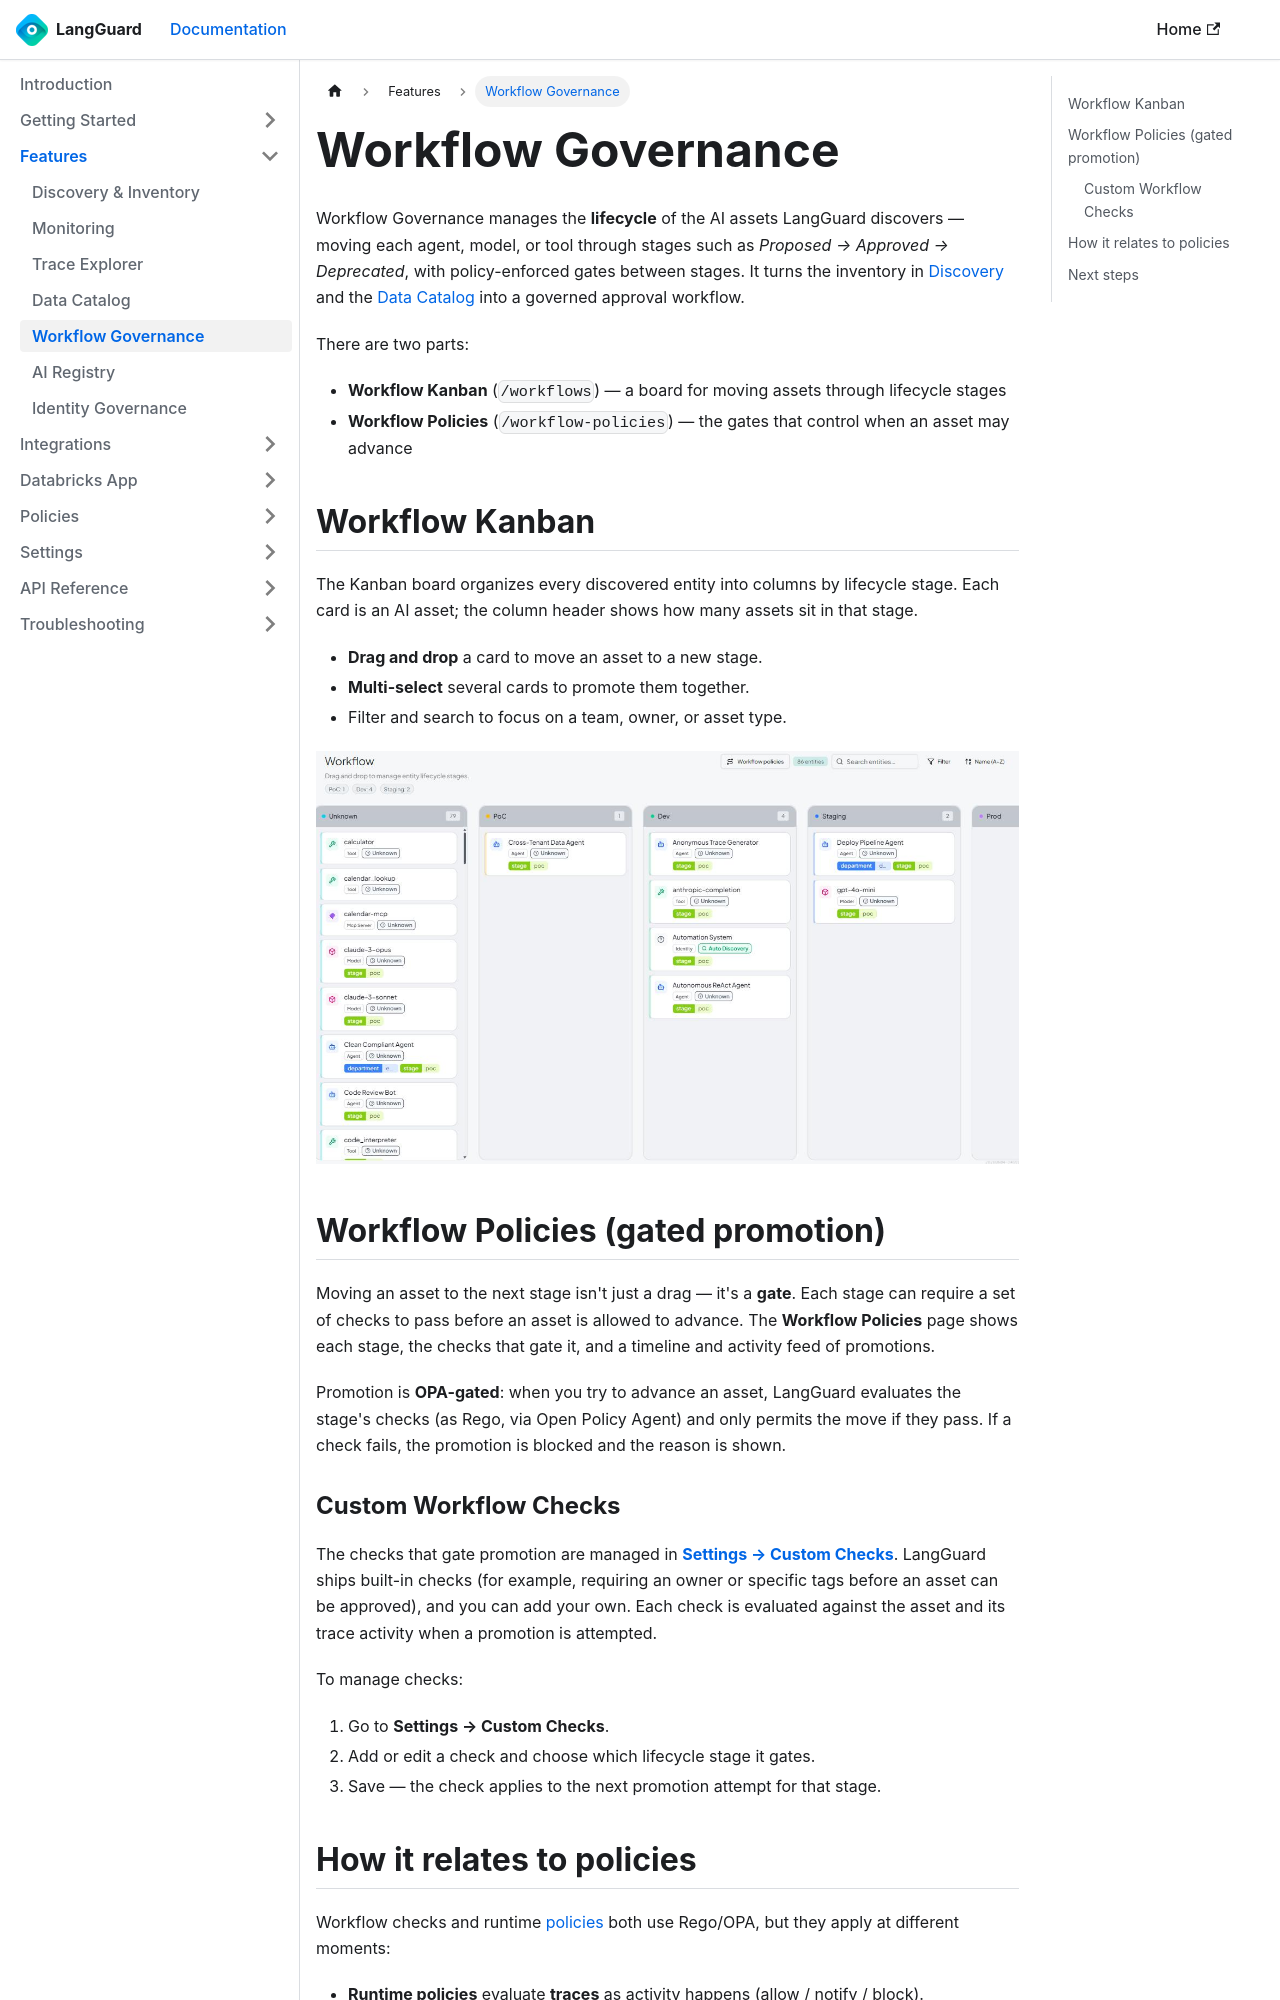

repository: LangGuard-AI/documentation · page: features/workflow-governance/index.html · generator: docusaurus

---
sidebar_position: 5
title: Workflow Governance
description: Manage the lifecycle of your AI assets with a Kanban board and gated stage promotion
---

import ThemedImage from '@theme/ThemedImage';

# Workflow Governance

Workflow Governance manages the **lifecycle** of the AI assets LangGuard discovers
— moving each agent, model, or tool through stages such as *Proposed → Approved →
Deprecated*, with policy-enforced gates between stages. It turns the inventory in
[Discovery](/features/discovery) and the [Data Catalog](/features/data-catalog)
into a governed approval workflow.

There are two parts:

- **Workflow Kanban** (`/workflows`) — a board for moving assets through lifecycle stages
- **Workflow Policies** (`/workflow-policies`) — the gates that control when an asset may advance

## Workflow Kanban

The Kanban board organizes every discovered entity into columns by lifecycle stage.
Each card is an AI asset; the column header shows how many assets sit in that stage.

- **Drag and drop** a card to move an asset to a new stage.
- **Multi-select** several cards to promote them together.
- Filter and search to focus on a team, owner, or asset type.

<ThemedImage
  alt="Workflow Kanban board"
  sources={{
    light: '/img/workflow-kanban-light.png',
    dark: '/img/workflow-kanban.png',
  }}
/>

## Workflow Policies (gated promotion)

Moving an asset to the next stage isn't just a drag — it's a **gate**. Each stage
can require a set of checks to pass before an asset is allowed to advance. The
**Workflow Policies** page shows each stage, the checks that gate it, and a timeline
and activity feed of promotions.

Promotion is **OPA-gated**: when you try to advance an asset, LangGuard evaluates
the stage's checks (as Rego, via Open Policy Agent) and only permits the move if
they pass. If a check fails, the promotion is blocked and the reason is shown.
